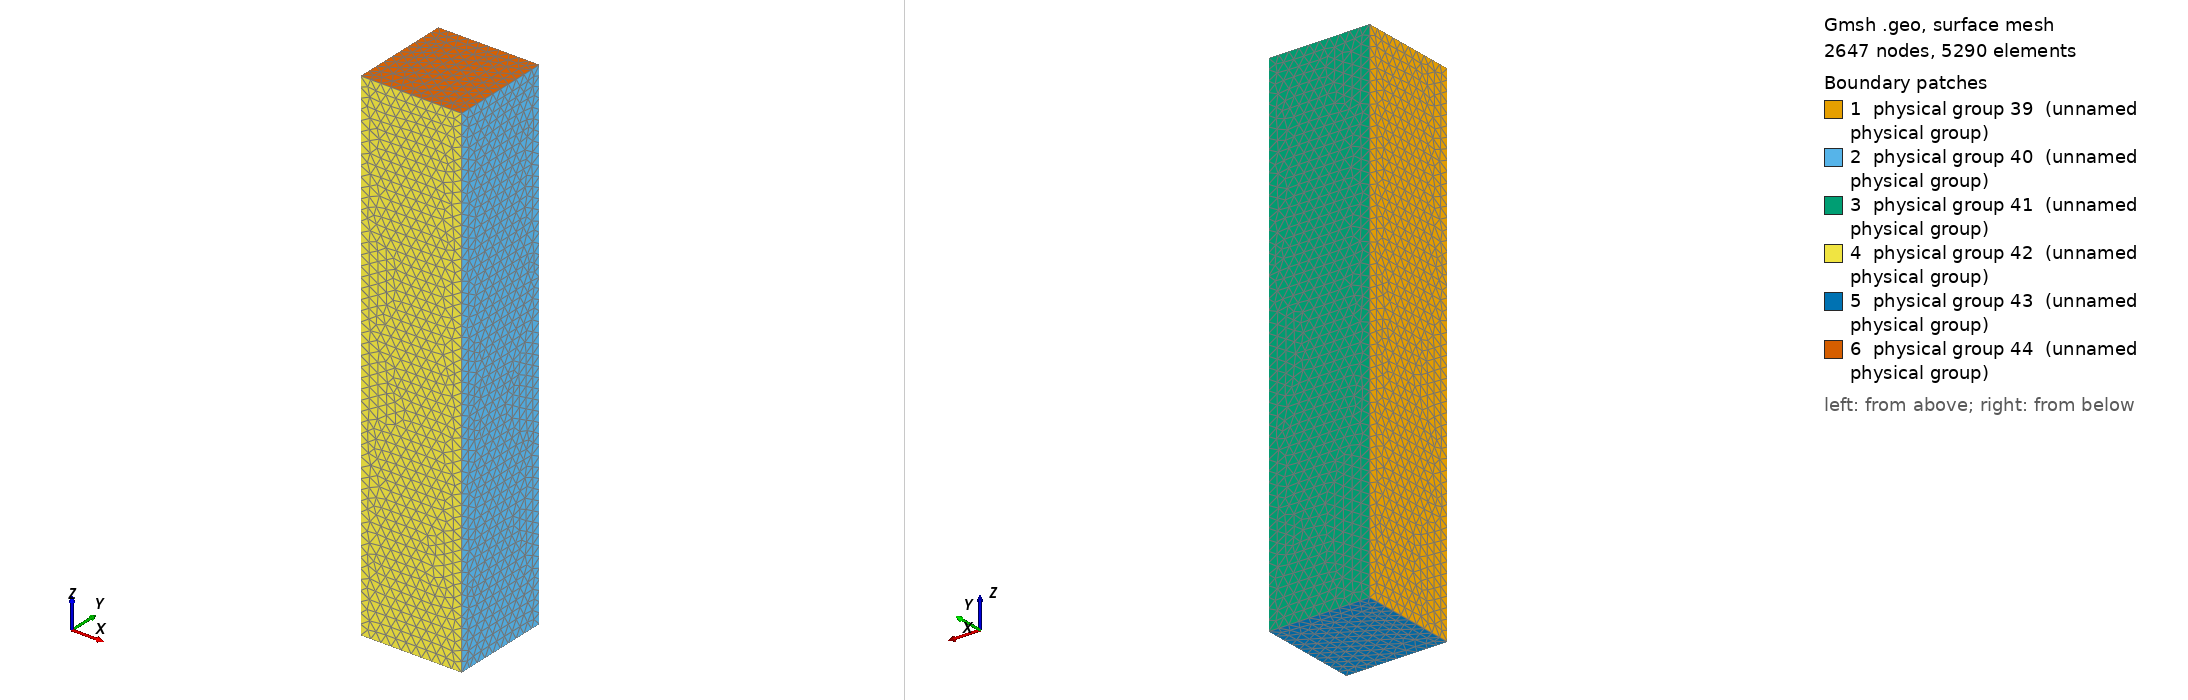

Gmsh geometry script, surface-meshed: 2647 nodes, 5290 surface elements. Boundary patches (legend numbers): 1 physical group 39 (unnamed physical group), 2 physical group 40 (unnamed physical group), 3 physical group 41 (unnamed physical group), 4 physical group 42 (unnamed physical group), 5 physical group 43 (unnamed physical group), 6 physical group 44 (unnamed physical group). Left view from above one corner, right view from below the opposite corner. Legend entries are the model's physical surfaces. The drawing asked Gmsh for element sizes between 1% and 20% of the model's largest extent; the script's own settings can give other sizes.

=== fooServer3D.geo (drawn) ===
lc=0.1; 
a=1.0;//width
b=1.0;//height
c=5.0;//length
Point(1) = {0, 0, 0, lc};
Point(2) = {0, b, 0, lc};
Point(3) = {a, b, 0, lc};
Point(4) = {a, 0, 0, lc};
Point(5) = {0, 0, c, lc};
Point(6) = {0, b, c, lc};
Point(7) = {a, b, c, lc};
Point(8) = {a, 0, c, lc};
Line(1) = {1, 2};
Line(2) = {2, 3};
Line(3) = {3, 4};
Line(4) = {4, 1};
Line(5) = {5, 6};
Line(6) = {6, 7};
Line(7) = {7, 8};
Line(8) = {8, 5};
Line(9) = {1, 5};
Line(10) = {2, 6};
Line(11) = {3, 7};
Line(12) = {4, 8};
Line Loop(13) = {1, 10, -5, -9};
Plane Surface(14) = {13};
Line Loop(15) = {3, 12, -7, -11};
Plane Surface(16) = {15};
Line Loop(17) = {10, 6, -11, -2};
Plane Surface(18) = {17};
Line Loop(19) = {9, -8, -12, 4};
Plane Surface(20) = {19};
Line Loop(21) = {1, 2, 3, 4};
Plane Surface(22) = {21};
Line Loop(23) = {5, 6, 7, 8};
Plane Surface(24) = {23};
Surface Loop(25) = {14, 22, 18, 24, 16, 20};
Volume(26) = {25};
Physical Line(27) = {1};
Physical Line(28) = {2};
Physical Line(29) = {3};
Physical Line(30) = {4};
Physical Line(31) = {5};
Physical Line(32) = {6};
Physical Line(33) = {7};
Physical Line(34) = {8};
Physical Line(35) = {9};
Physical Line(36) = {10};
Physical Line(37) = {11};
Physical Line(38) = {12};
Physical Surface(39) = {14};
Physical Surface(40) = {16};
Physical Surface(41) = {18};
Physical Surface(42) = {20};
Physical Surface(43) = {22};
Physical Surface(44) = {24};
Physical Volume(45) = {26};
